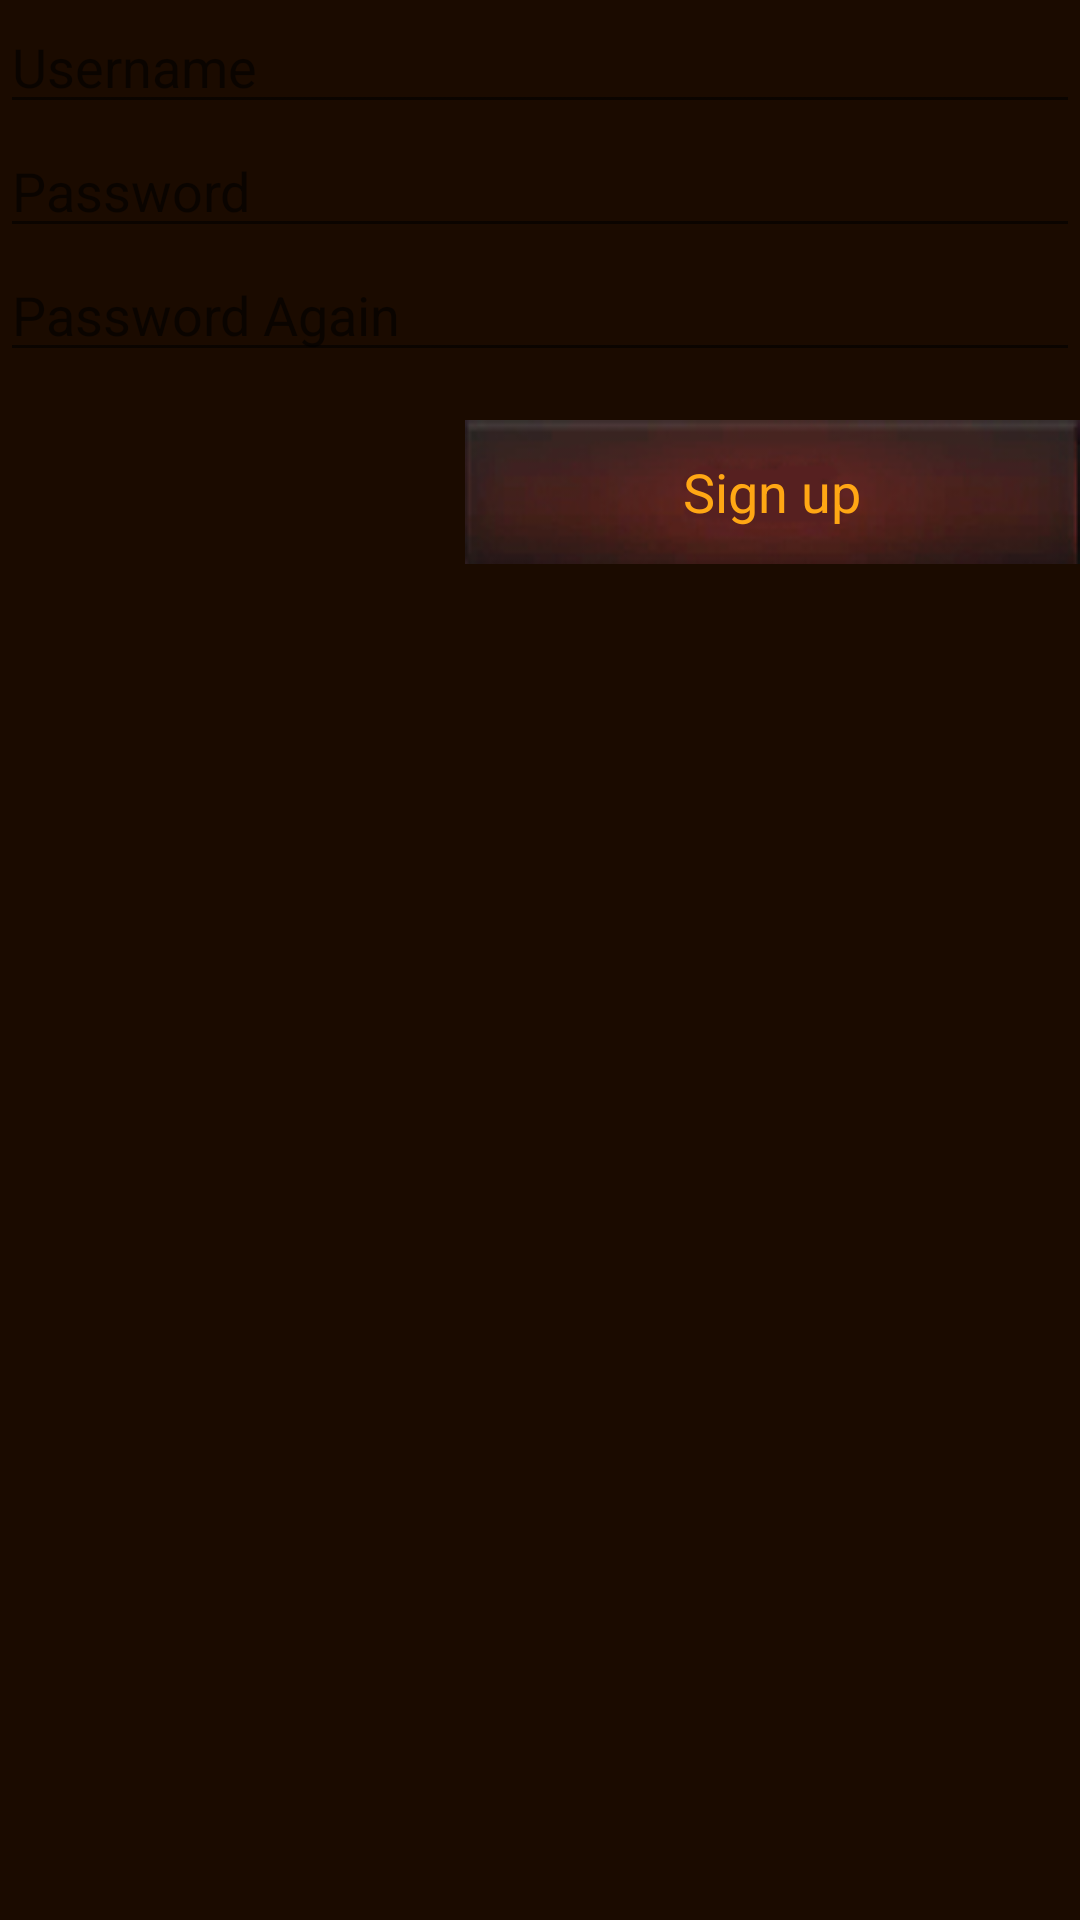

Reconstruct the res/layout file that produces this screen, plus the resources it refers to.
<!-- AndroidManifest.xml: application theme FirstStyle -->
<!-- res/layout/signup_activity.xml -->
<LinearLayout xmlns:android="http://schemas.android.com/apk/res/android"
    android:orientation="vertical"
    android:layout_width="match_parent"
    android:layout_height="match_parent">

    <EditText
        android:id="@+id/username"
        android:layout_width="match_parent"
        android:layout_height="wrap_content"
        android:hint="@string/prompt_username"
        android:inputType="textEmailAddress"
        android:maxLines="1"
        android:singleLine="true" />

    <EditText
        android:id="@+id/password"
        android:layout_width="match_parent"
        android:layout_height="wrap_content"
        android:hint="@string/prompt_password"
        android:inputType="textPassword"
        android:maxLines="1"
        android:singleLine="true" />

    <EditText
        android:id="@+id/passwordAgain"
        android:layout_width="match_parent"
        android:layout_height="wrap_content"
        android:hint="@string/prompt_password_again"
        android:inputType="textPassword"
        android:maxLines="1"
        android:singleLine="true" />

    <Button
        android:id="@+id/action_button"
        android:layout_width="wrap_content"
        android:layout_height="wrap_content"
        android:layout_gravity="right"
        android:layout_marginTop="16dp"
        android:paddingLeft="32dp"
        android:paddingRight="32dp"
        android:text="@string/sign_up" />
</LinearLayout>
<!-- resources referenced by this layout -->
<resources>
  <string name="prompt_password">Password</string>
  <string name="prompt_password_again">Password Again</string>
  <string name="prompt_username">Username</string>
  <string name="sign_up">Sign up</string>
  <style name="FirstStyle" parent="AppTheme">
          <item name="android:background">#ff1b0b00</item>
          <item name="android:textColor">#ffcff0ff</item>
          <item name="android:buttonStyle">@style/CustomButton</item>
      </style>
  <style name="AppTheme" parent="Theme.AppCompat.Light.DarkActionBar">
          
      </style>
  <style name="CustomButton" parent="android:Widget.Holo.Light.Button">
          <item name="android:textColor">#ffffa714</item>
          <item name="android:background">@drawable/button</item>
      </style>
  <!-- drawable button: png bitmap (drawable, 9565 bytes) -->
</resources>
